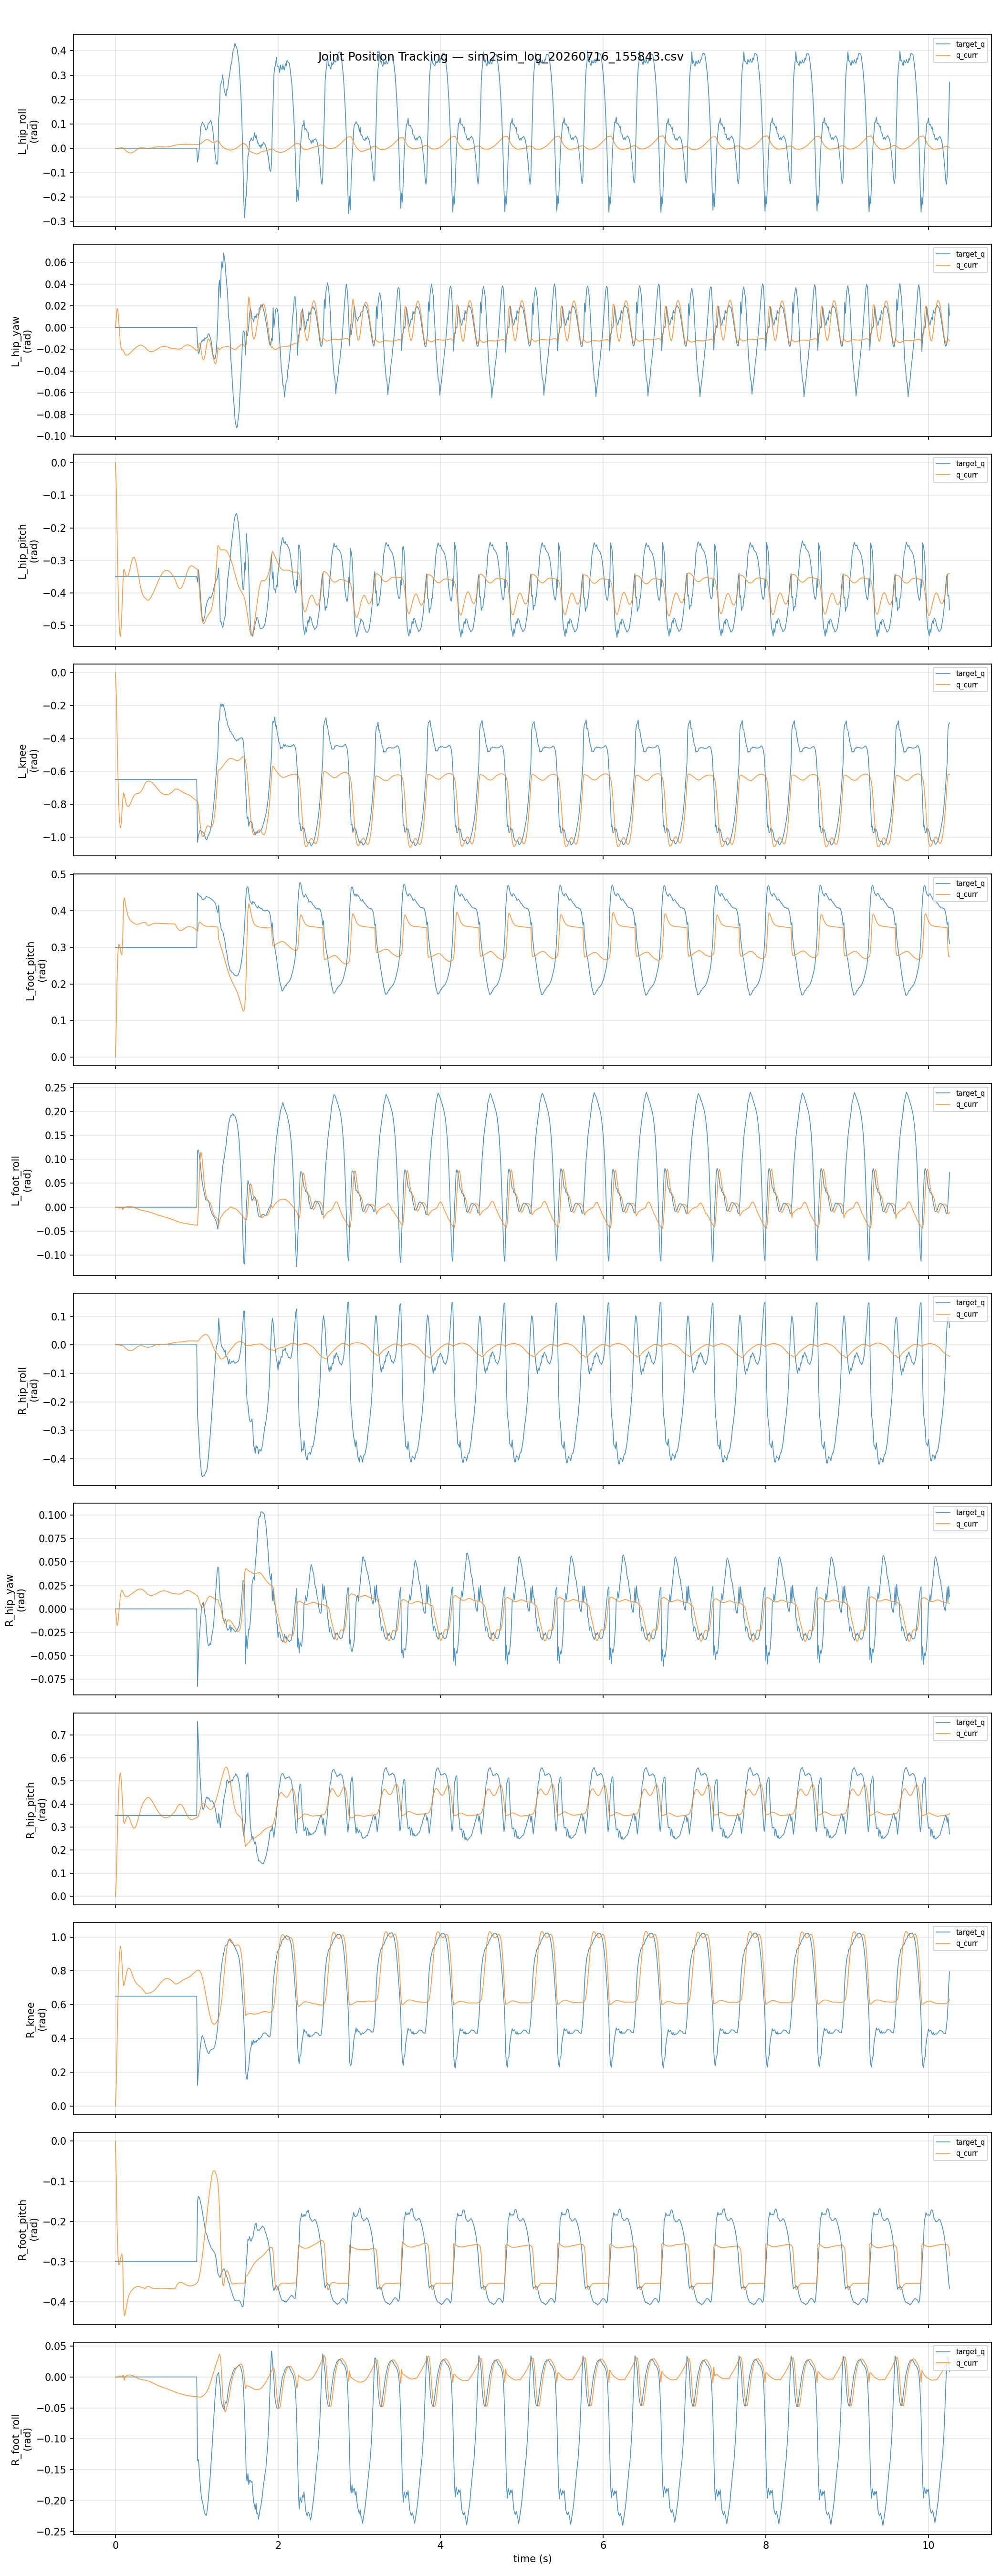

Data behind this chart, as committed beside it:
step, joint, action, target_q, q_curr, tau
0, L_hip_roll, 0.6771, 0.000000, 0.000000, -0.000000
0, L_hip_yaw, -0.123, 0.000000, 0.000000, -0.000000
0, L_hip_pitch, -0.1534, -0.35, 0.000000, -42
0, L_knee, 1.565, -0.65, -0.000000, -78
0, L_foot_pitch, 1.08, 0.3, -0.000000, 14.45
0, L_foot_roll, 0.1407, 0.000000, -0.000000, 0.000000
0, R_hip_roll, 0.05011, 0.000000, 0.000000, -0.000000
0, R_hip_yaw, -0.3094, 0.000000, -0.000000, 0.000000
0, R_hip_pitch, -0.7136, 0.35, -0.000000, 42
0, R_knee, -0.2328, 0.65, -0.000000, 78
0, R_foot_pitch, -0.3829, -0.3, 0.000000, -14.45
0, R_foot_roll, 0.5674, 0.000000, -0.000000, 0.000000
10, L_hip_roll, 1.183, 0.000000, -0.000333, 0.1117
10, L_hip_yaw, 0.002602, 0.000000, 0.008566, -2.252
10, L_hip_pitch, 0.9799, -0.35, -0.06342, -23.71
10, L_knee, 1.116, -0.65, -0.1113, -45.98
10, L_foot_pitch, 0.3903, 0.3, 0.08015, 0.9997
10, L_foot_roll, 0.7343, 0.000000, -0.000087, -0.01167
10, R_hip_roll, -0.8048, 0.000000, 0.000111, -0.04993
10, R_hip_yaw, -0.1074, 0.000000, -0.008517, 2.234
10, R_hip_pitch, -1.736, 0.35, 0.06344, 23.71
10, R_knee, -0.7936, 0.65, 0.1113, 46.01
10, R_foot_pitch, -0.7004, -0.3, -0.07962, -1.111
10, R_foot_roll, 0.6326, 0.000000, 0.000056, 0.01751
20, L_hip_roll, 1.384, 0.000000, -0.001468, 0.3011
20, L_hip_yaw, 0.1501, 0.000000, 0.01781, -2.606
20, L_hip_pitch, 1.218, -0.35, -0.1989, -3.258
20, L_knee, 0.515, -0.65, -0.3462, -10.8
20, L_foot_pitch, -0.6293, 0.3, 0.2024, -5.045
20, L_foot_roll, 1.221, 0.000000, 0.000505, -0.09392
20, R_hip_roll, -1.439, 0.000000, 0.000886, -0.1999
20, R_hip_yaw, -0.2137, 0.000000, -0.01759, 2.567
20, R_hip_pitch, -1.27, 0.35, 0.1988, 3.306
20, R_knee, -0.9673, 0.65, 0.3457, 10.95
20, R_foot_pitch, -0.7362, -0.3, -0.2012, 4.915
20, R_foot_roll, -0.05229, 0.000000, -0.000566, 0.09984
30, L_hip_roll, 1.333, 0.000000, -0.002170, 0.2677
30, L_hip_yaw, 0.2556, 0.000000, 0.01602, -1.293
30, L_hip_pitch, 0.7095, -0.35, -0.3425, 12.4
30, L_knee, 0.1435, -0.65, -0.5933, 16.09
30, L_foot_pitch, -0.8778, 0.3, 0.2806, -4.082
30, L_foot_roll, 1.731, 0.000000, 0.000469, 0.04342
30, R_hip_roll, -1.811, 0.000000, 0.001401, -0.1669
30, R_hip_yaw, -0.2619, 0.000000, -0.0158, 1.277
30, R_hip_pitch, -0.8968, 0.35, 0.3421, -12.33
30, R_knee, -0.7472, 0.65, 0.592, -15.88
30, R_foot_pitch, -0.7132, -0.3, -0.2793, 4.038
30, R_foot_roll, -0.963, 0.000000, -0.000560, -0.03404
40, L_hip_roll, 1.041, 0.000000, -0.001448, 0.04645
40, L_hip_yaw, 0.153, 0.000000, 0.006822, 0.2452
40, L_hip_pitch, -0.1421, -0.35, -0.4533, 21.45
40, L_knee, -0.08149, -0.65, -0.7854, 32.15
40, L_foot_pitch, -0.7305, 0.3, 0.3079, -1.507
40, L_foot_roll, 1.792, 0.000000, -0.000738, 0.179
40, R_hip_roll, -1.525, 0.000000, 0.000674, 0.04238
40, R_hip_yaw, -0.2191, 0.000000, -0.006775, -0.229
40, R_hip_pitch, -1.146, 0.35, 0.4528, -21.41
40, R_knee, -0.2426, 0.65, 0.784, -32.02
40, R_foot_pitch, -0.4952, -0.3, -0.3072, 1.56
40, R_foot_roll, -1.092, 0.000000, 0.000612, -0.1694
... 12,264 more rows
